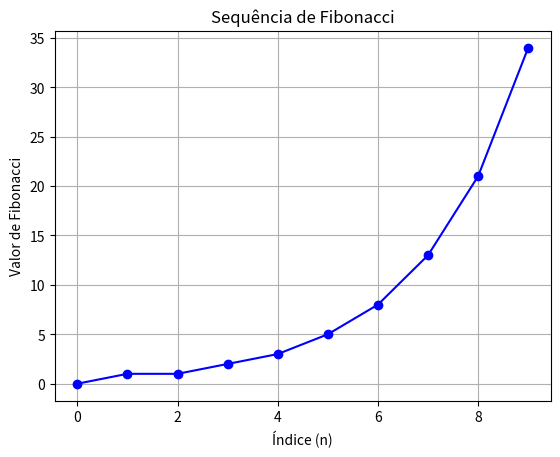

This figure's Python source:
import matplotlib.pyplot as plt

# Usando loop
def fibonacci_loop(n):
    a, b = 0, 1
    for _ in range(n):
        yield a
        a, b = b, a + b

# Usando recursão
def fibonacci_recursao(n):
    if n <= 1:
        return n
    else:
        return fibonacci_recursao(n-1) + fibonacci_recursao(n-2)

# Número de termos
n = 10

# Gerar sequência
fibonacci_numeros = list(fibonacci_loop(n))

# Exibir sequência no terminal
print("Sequência de Fibonacci (loop):")
print(fibonacci_numeros)
print("\n10º termo da Sequência de Fibonacci (recursão):", fibonacci_recursao(n - 1))

# Criar gráfico
plt.plot(range(n), fibonacci_numeros, marker='o', linestyle='-', color='blue')
plt.title('Sequência de Fibonacci')
plt.xlabel('Índice (n)')
plt.ylabel('Valor de Fibonacci')
plt.grid(True)
plt.show()